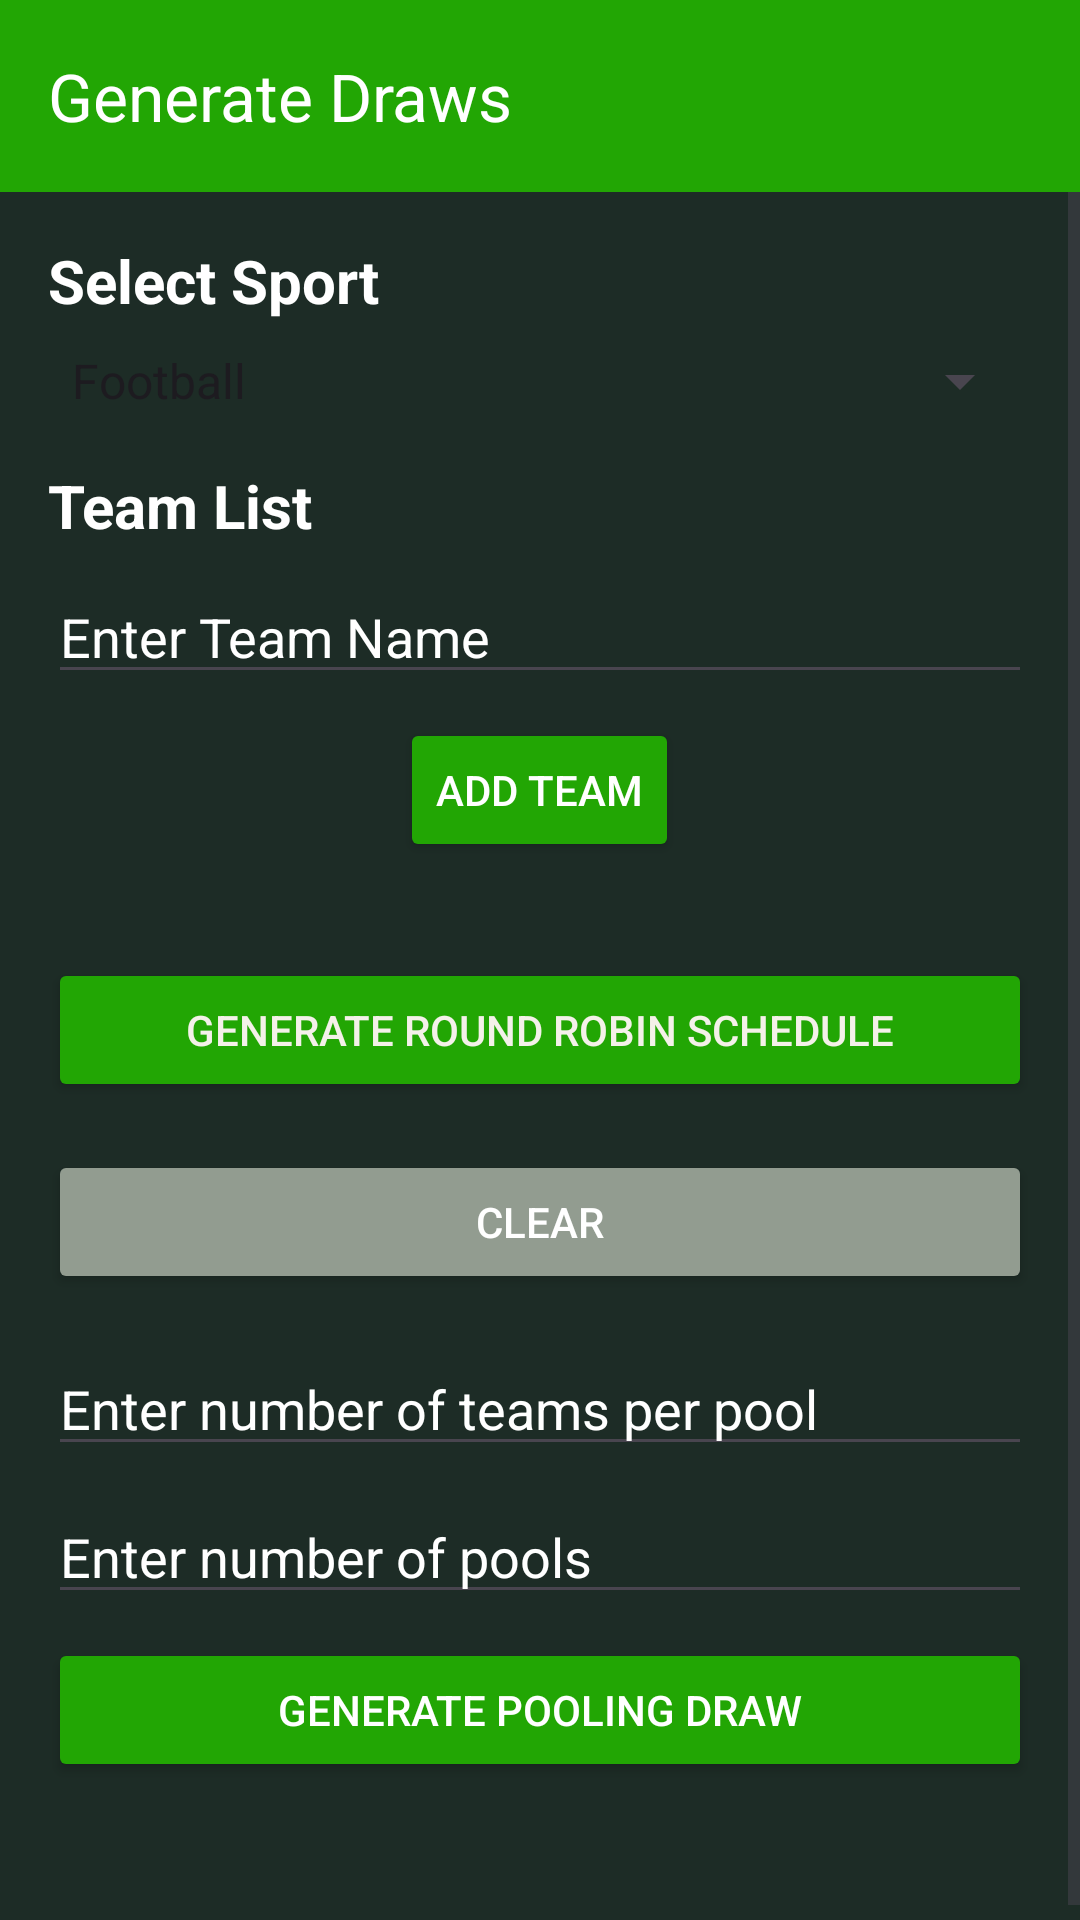

This screen was rendered from an Android layout file. Write that file and the resources it references.
<!-- AndroidManifest.xml: application theme Theme.MyAppKusa -->
<!-- res/layout/activity_draws.xml -->
<?xml version="1.0" encoding="utf-8"?>
<androidx.drawerlayout.widget.DrawerLayout xmlns:android="http://schemas.android.com/apk/res/android"
    xmlns:app="http://schemas.android.com/apk/res-auto"
    xmlns:tools="http://schemas.android.com/tools"
    android:id="@+id/drawer_layout"
    android:layout_width="match_parent"
    android:layout_height="match_parent"
    android:background="@color/teal_700"
    tools:context=".Draws"
    android:fitsSystemWindows="true"
    tools:openDrawer="start">

    
    <LinearLayout
        android:layout_width="match_parent"
        android:layout_height="match_parent"
        android:orientation="vertical"
        android:background="@color/dark_green">

        
        <androidx.appcompat.widget.Toolbar
            android:id="@+id/toolbar"
            android:layout_width="match_parent"
            android:layout_height="?attr/actionBarSize"
            android:background="@color/green"
            app:title="Generate Draws"
            android:elevation="4dp"
            android:theme="@style/ThemeOverlay.AppCompat.Dark.ActionBar" />

        
        <ScrollView
            android:layout_width="match_parent"
            android:layout_height="0dp"
            android:layout_weight="1">

            
            <LinearLayout
                android:layout_width="match_parent"
                android:layout_height="wrap_content"
                android:orientation="vertical"
                android:padding="16dp">

                <TextView
                    android:layout_width="wrap_content"
                    android:layout_height="wrap_content"
                    android:text="Select Sport"
                    android:textSize="20sp"
                    android:textStyle="bold"
                    android:textColor="@color/white"
                    android:layout_marginBottom="8dp"/>

                
                <Spinner
                    android:id="@+id/sportSpinner"
                    android:layout_width="match_parent"
                    android:layout_height="wrap_content"
                    android:entries="@array/sports_array"
                    android:layout_marginBottom="16dp"/>

                
                <TextView
                    android:layout_width="wrap_content"
                    android:layout_height="wrap_content"
                    android:text="Team List"
                    android:textSize="20sp"
                    android:textStyle="bold"
                    android:textColor="@color/white"
                    android:layout_marginBottom="8dp"/>

                
                <androidx.recyclerview.widget.RecyclerView
                    android:id="@+id/teamRecyclerView"
                    android:layout_width="match_parent"
                    android:layout_height="wrap_content"/>

                
                <EditText
                    android:id="@+id/teamNameEditText"
                    android:layout_width="match_parent"
                    android:layout_height="wrap_content"
                    android:textColor="@color/green"
                    android:textColorHint="@color/white"
                    android:hint="Enter Team Name"
                    android:inputType="text"
                    android:layout_marginBottom="8dp"/>

                
                <Button
                    android:id="@+id/addTeamButton"
                    android:layout_width="wrap_content"
                    android:layout_height="wrap_content"
                    android:layout_gravity="center"
                    android:textColor="@color/white"
                    android:backgroundTint="@color/green"
                    android:text="Add Team"
                    android:layout_marginBottom="16dp"/>

                
                <Button
                    android:id="@+id/generateScheduleButton"
                    android:layout_width="match_parent"
                    android:layout_height="wrap_content"
                    android:layout_marginTop="16dp"
                    android:backgroundTint="@color/green"
                    android:text="Generate Round Robin Schedule"
                    android:textColor="@color/teal_700" />

                
                <Button
                    android:id="@+id/clearButton"
                    android:layout_width="match_parent"
                    android:layout_height="wrap_content"
                    android:layout_marginTop="16dp"
                    android:backgroundTint="@color/grey"
                    android:text="Clear"
                    android:textColor="@color/white" />

                
                <EditText
                    android:id="@+id/poolSizeEditText"
                    android:layout_width="match_parent"
                    android:layout_height="wrap_content"
                    android:textColor="@color/green"
                    android:textColorHint="@color/white"
                    android:hint="Enter number of teams per pool"
                    android:inputType="number"
                    android:layout_marginTop="16dp"
                    android:layout_marginBottom="8dp"/>

                <EditText
                    android:id="@+id/poolNumberEditText"
                    android:layout_width="match_parent"
                    android:layout_height="wrap_content"
                    android:textColor="@color/green"
                    android:textColorHint="@color/white"
                    android:hint="Enter number of pools"
                    android:inputType="number"
                    android:layout_marginBottom="8dp"/>

                
                <Button
                    android:id="@+id/generatePoolButton"
                    android:layout_width="match_parent"
                    android:layout_height="wrap_content"
                    android:backgroundTint="@color/green"
                    android:text="Generate Pooling Draw"
                    android:textColor="@color/white" />

                
                <TextView
                    android:id="@+id/scheduleTextView"
                    android:layout_width="match_parent"
                    android:layout_height="wrap_content"
                    android:layout_marginTop="16dp"
                    android:textColor="@color/white" />

            </LinearLayout>
        </ScrollView>
    </LinearLayout>

</androidx.drawerlayout.widget.DrawerLayout>
<!-- resources referenced by this layout -->
<resources>
  <string-array name="sports_array">
          <item>Football</item>
          <item>Basketball</item>
          <item>Handball</item>
          <item>Hockey</item>
          <item>Netball</item>
          <item>Athletics</item>
          <item>Volleyball</item>
          <item>Tennis</item>
          <item>Table Tennis</item>
          <item>Badminton</item>
          
      </string-array>
  <color name="dark_green">#1D2C26</color>
  <color name="green">#22A604</color>
  <color name="grey">#929C90</color>
  <color name="teal_700">#F4F1E9</color>
  <color name="white">#FFFFFFFF</color>
  <style name="Theme.MyAppKusa" parent="Base.Theme.MyAppKusa" />
  <style name="Base.Theme.MyAppKusa" parent="Theme.Material3.DayNight.NoActionBar">
          
          
          <item name="android:windowContentTransitions">true</item>
          <item name="android:statusBarColor">@color/black</item>
          <item name="boxStrokeColor">@color/white</item>
      </style>
  <color name="black">#FF000000</color>
</resources>
